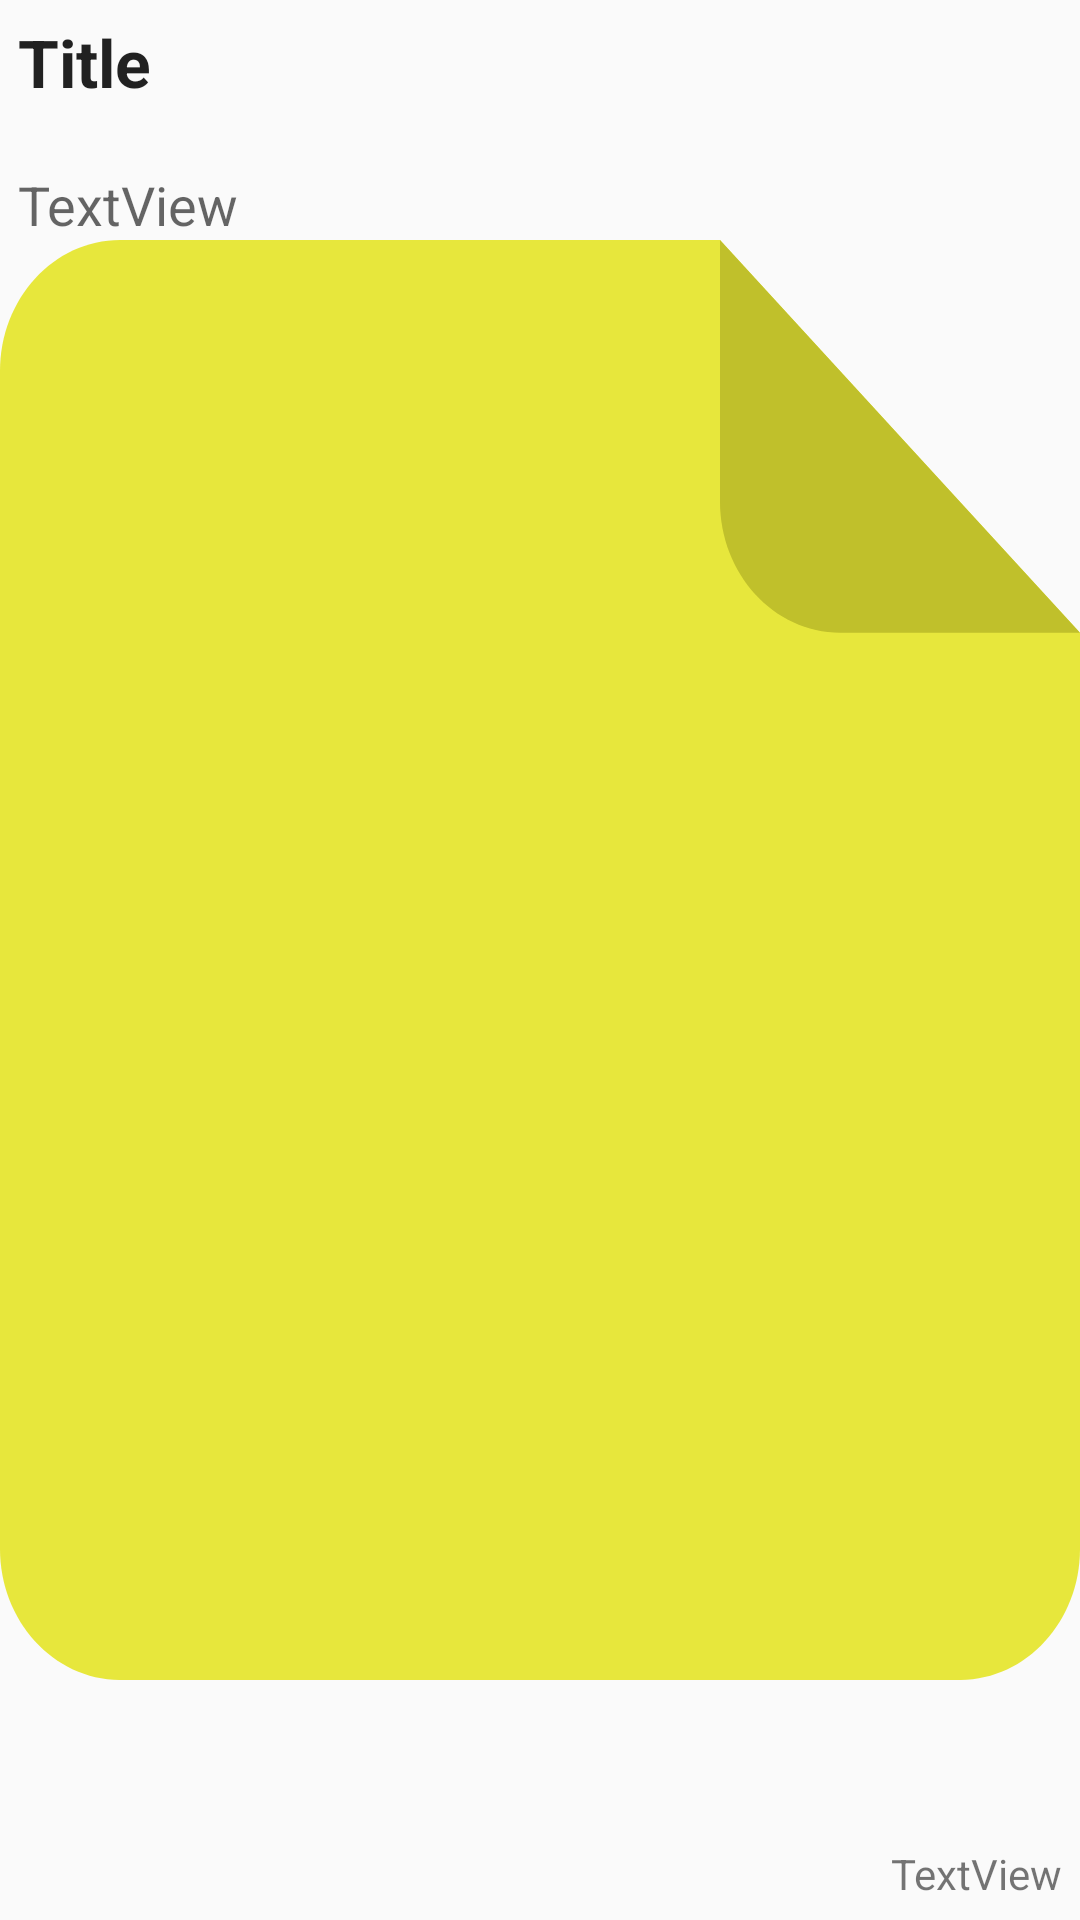

The Android layout XML behind this screen, and the referenced resources:
<!-- AndroidManifest.xml: application theme AppTheme -->
<!-- res/layout/note_item.xml -->
<?xml version="1.0" encoding="utf-8"?>
<FrameLayout xmlns:android="http://schemas.android.com/apk/res/android"
    xmlns:tools="http://schemas.android.com/tools"
    android:layout_width="150dp"
    android:layout_height="200dp">

    <ImageView
        android:layout_width="match_parent"
        android:layout_height="match_parent"
        android:scaleType="fitCenter"
        android:src="@drawable/ic_iconfinder_icon_color" />

    <RelativeLayout
        android:layout_width="match_parent"
        android:layout_height="match_parent"
        android:maxHeight="200dp"
        android:orientation="vertical"
        android:padding="6dp">

        <TextView
            android:id="@+id/title_text"
            android:layout_width="90dp"
            android:layout_height="50dp"
            android:ellipsize="end"
            android:maxLines="2"
            android:text="Title"
            android:textAppearance="@style/TextAppearance.AppCompat.Large"
            android:textStyle="bold"
            tools:layout_editor_absoluteX="16dp"
            tools:layout_editor_absoluteY="16dp" />

        <TextView
            android:id="@+id/note_text"
            android:layout_width="match_parent"
            android:layout_height="wrap_content"
            android:layout_above="@id/date_text"
            android:layout_below="@id/title_text"
            android:ellipsize="end"
            android:maxLines="5"
            android:text="TextView"
            android:textAppearance="@style/TextAppearance.AppCompat.Medium"
            android:textStyle="normal"
            tools:layout_editor_absoluteX="16dp"
            tools:layout_editor_absoluteY="35dp" />

        <TextView
            android:id="@+id/date_text"
            android:layout_width="wrap_content"
            android:layout_height="wrap_content"
            android:layout_alignParentBottom="true"
            android:layout_alignParentEnd="true"
            android:layout_alignParentRight="true"
            android:gravity="bottom"
            android:text="TextView"
            android:textAppearance="@style/TextAppearance.AppCompat.Small"
            android:textStyle="normal"
            tools:layout_editor_absoluteX="16dp"
            tools:layout_editor_absoluteY="35dp" />
    </RelativeLayout>
</FrameLayout>
<!-- resources referenced by this layout -->
<resources>
  <!-- drawable ic_iconfinder_icon_color (drawable) -->
  <vector xmlns:android="http://schemas.android.com/apk/res/android"
      android:width="150dp"
      android:height="200dp"
      android:viewportHeight="21.999977"
      android:viewportWidth="17.999996">
      <path
          android:fillColor="#e7e73c"
          android:pathData="m2,0c-1.105,0 -2,0.9 -2,2l0,8l0,4l0,6c0,1.1 0.895,2 2,2l14,0c1.105,0 2,-0.9 2,-2l0,-6l0,-4l0,-4l-6,-6l-10,0z" />
      <path
          android:fillColor="#c0c02b"
          android:pathData="m18,6l-6,-6l0,4c0,1.1 0.895,2 2,2l4,0z" />
  </vector>
  <style name="AppTheme" parent="Theme.AppCompat.Light.DarkActionBar">
          
          <item name="colorPrimary">@color/colorPrimary</item>
          <item name="colorPrimaryDark">@color/colorPrimaryDark</item>
          <item name="colorAccent">@color/colorAccent</item>
      </style>
  <color name="colorPrimary">#20201c</color>
  <color name="colorPrimaryDark">#1a190b</color>
  <color name="colorAccent">#7b8601</color>
</resources>
